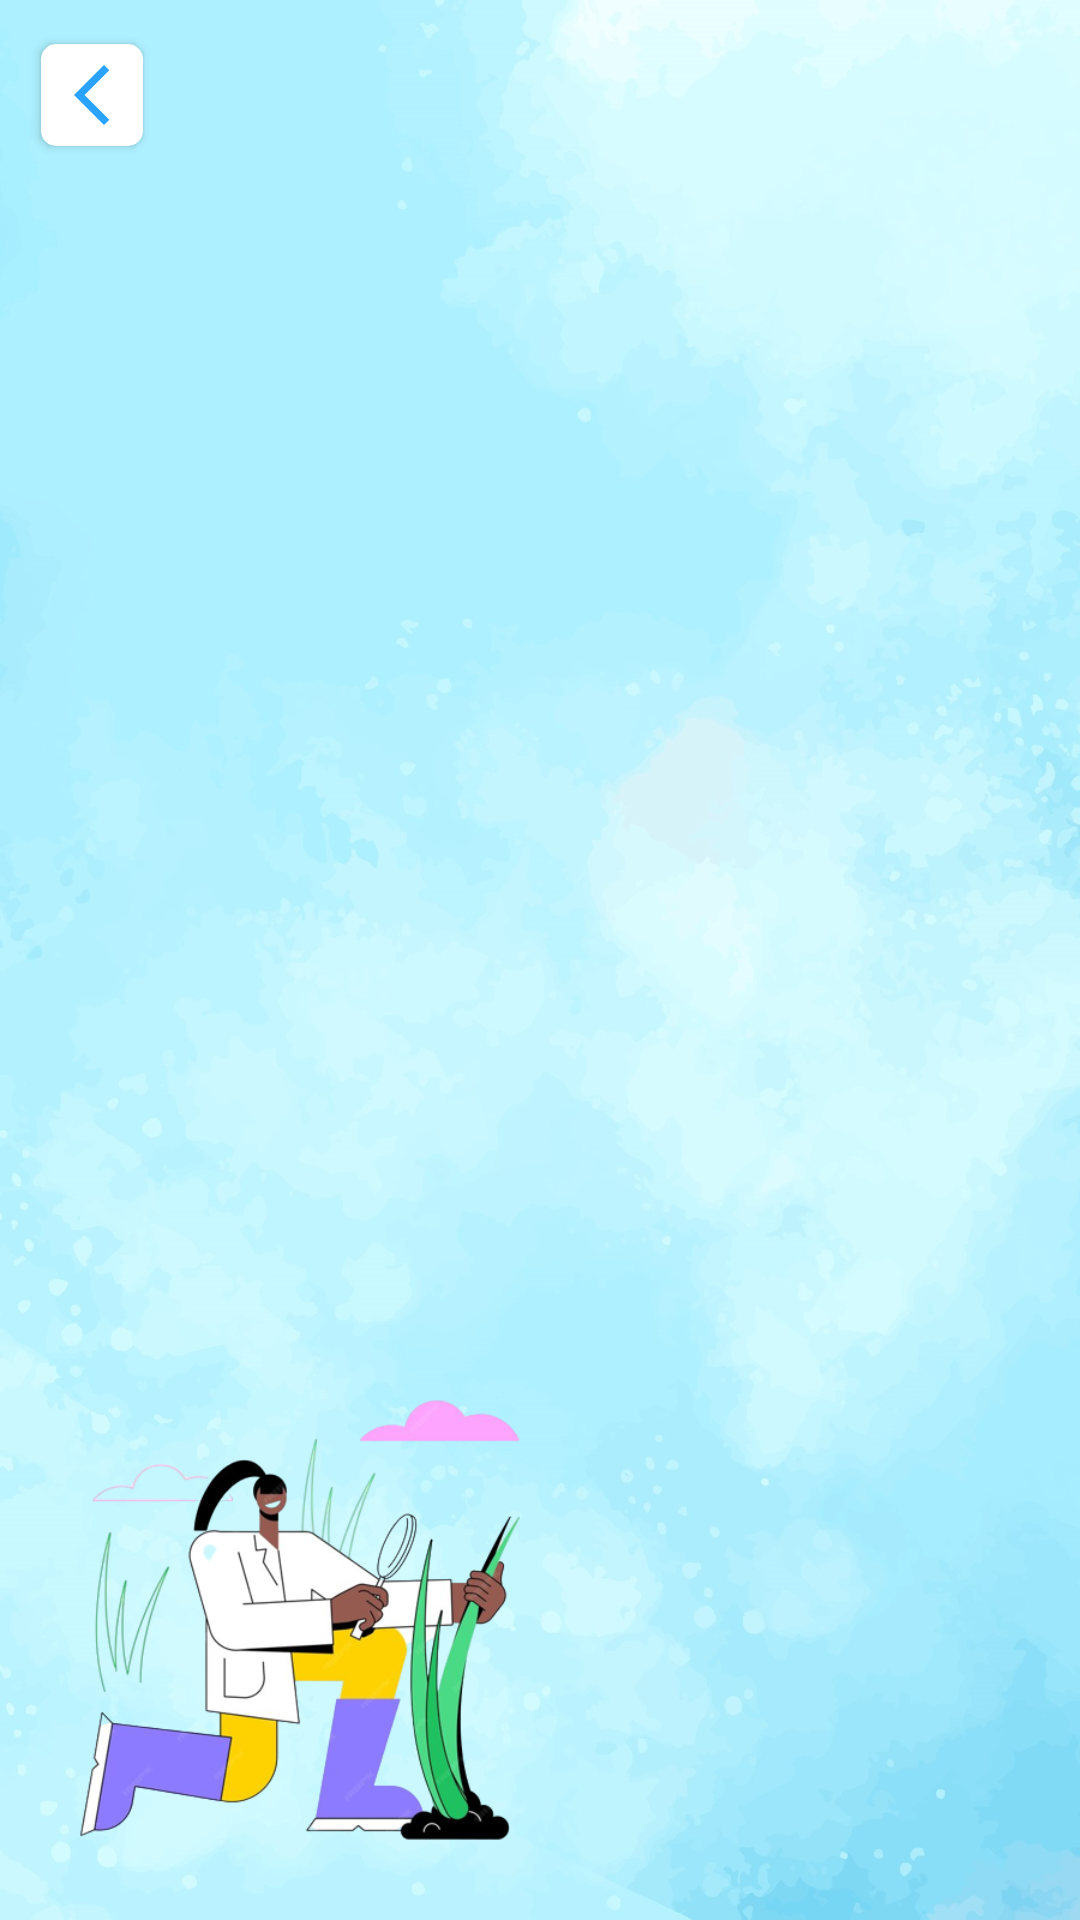

Here is an Android app screen rendered from its layout file. Give the layout XML and the strings, colors and styles it references.
<!-- AndroidManifest.xml: application theme Theme.CropDoc -->
<!-- res/layout/activity_rv_crop_name.xml -->
<?xml version="1.0" encoding="utf-8"?>
<androidx.constraintlayout.widget.ConstraintLayout xmlns:android="http://schemas.android.com/apk/res/android"
    xmlns:app="http://schemas.android.com/apk/res-auto"
    xmlns:tools="http://schemas.android.com/tools"
    android:layout_width="match_parent"
    android:layout_height="match_parent"
    android:background="@drawable/b11"
    android:id="@+id/d_name_cl"
    tools:context=".rv_disease_name">


    <androidx.cardview.widget.CardView
        android:id="@+id/cardView5"
        android:layout_width="wrap_content"
        android:layout_height="wrap_content"
        android:layout_marginLeft="10dp"
        android:layout_marginTop="10dp"
        app:cardCornerRadius="5dp"
        app:cardUseCompatPadding="true"
        app:layout_constraintStart_toStartOf="parent"
        app:layout_constraintTop_toTopOf="parent">

        <ImageView
            android:layout_width="wrap_content"
            android:layout_height="wrap_content"
            android:layout_margin="5dp"
            android:src="@drawable/baseline_arrow_back_ios_new_24"></ImageView>
    </androidx.cardview.widget.CardView>

    <TextView
        android:id="@+id/tv_crop_name"
        android:layout_width="wrap_content"
        android:layout_height="wrap_content"
        android:layout_margin="5dp"

        android:textColor="@color/color_secondary"
        android:textAlignment="center"
        android:textSize="20dp"
        android:textStyle="bold"
        app:layout_constraintBottom_toBottomOf="@+id/cardView5"
        app:layout_constraintEnd_toEndOf="parent"
        app:layout_constraintHorizontal_bias="0.4"
        app:layout_constraintStart_toEndOf="@+id/cardView5"
        app:layout_constraintTop_toTopOf="@+id/cardView5">

    </TextView>

    <androidx.recyclerview.widget.RecyclerView
        android:id="@+id/rv_desease_name"
        android:layout_width="0dp"
        android:layout_height="0dp"
        android:layout_marginTop="10dp"
        app:layout_constraintBottom_toBottomOf="parent"
        app:layout_constraintEnd_toEndOf="parent"
        app:layout_constraintStart_toStartOf="parent"
        app:layout_constraintTop_toBottomOf="@+id/cardView5" />


    <ImageView
        android:id="@+id/imageView4"
        android:layout_width="200dp"
        android:layout_height="200dp"
        android:src="@drawable/b12"

        app:layout_constraintBottom_toBottomOf="parent"
        app:layout_constraintStart_toStartOf="parent"></ImageView>

</androidx.constraintlayout.widget.ConstraintLayout>
<!-- resources referenced by this layout -->
<resources>
  <color name="color_secondary">#FFA500</color>
  <!-- drawable b11: jpg bitmap (drawable, 145380 bytes) -->
  <!-- drawable b12: png bitmap (drawable, 106478 bytes) -->
  <!-- drawable baseline_arrow_back_ios_new_24 (drawable) -->
  <vector android:height="24dp" android:tint="#2AA3FF"
      android:viewportHeight="24" android:viewportWidth="24"
      android:width="24dp" xmlns:android="http://schemas.android.com/apk/res/android">
      <path android:fillColor="@android:color/white" android:pathData="M17.77,3.77l-1.77,-1.77l-10,10l10,10l1.77,-1.77l-8.23,-8.23z"/>
  </vector>
  <style name="Theme.CropDoc" parent="Theme.MaterialComponents.DayNight.NoActionBar">
          
          <item name="colorPrimary">@color/color_primary</item>
          <item name="colorPrimaryVariant">@color/color_primary_varient</item>
          <item name="colorOnPrimary">@color/white</item>
          
          <item name="colorSecondary">@color/color_secondary</item>
          <item name="colorSecondaryVariant">@color/color_secondary_varient</item>
          <item name="colorOnSecondary">@color/black</item>
          
          <item name="android:statusBarColor" tools:targetApi="l">@color/color_primary_dark</item>
          
          <item name="bottomSheetDialogTheme">@style/AppBottomSheetDialogTheme</item>
  
      </style>
  <color name="color_primary">#0076CC</color>
  <color name="color_primary_varient">#84C9FD</color>
  <color name="white">#FFFFFFFF</color>
  <color name="color_secondary_varient">#D17F00</color>
  <color name="black">#FF000000</color>
  <color name="color_primary_dark">#005AA3</color>
  <style name="AppBottomSheetDialogTheme" parent="Theme.Design.Light.BottomSheetDialog">
          <item name="bottomSheetStyle">@style/AppModalStyle</item>
      </style>
  <style name="AppModalStyle" parent="Widget.Design.BottomSheet.Modal">
          <item name="android:background">@drawable/bottom_sheet_round</item>
      </style>
  <!-- drawable bottom_sheet_round (drawable) -->
  <?xml version="1.0" encoding="utf-8"?>
  <shape xmlns:android="http://schemas.android.com/apk/res/android"
      android:shape="rectangle">
      <solid android:color="@color/home"/>
      <corners android:topLeftRadius="16dp"
          android:topRightRadius="16dp"/>
  
  </shape>
  <color name="home">#FF03DAC5</color>
</resources>
